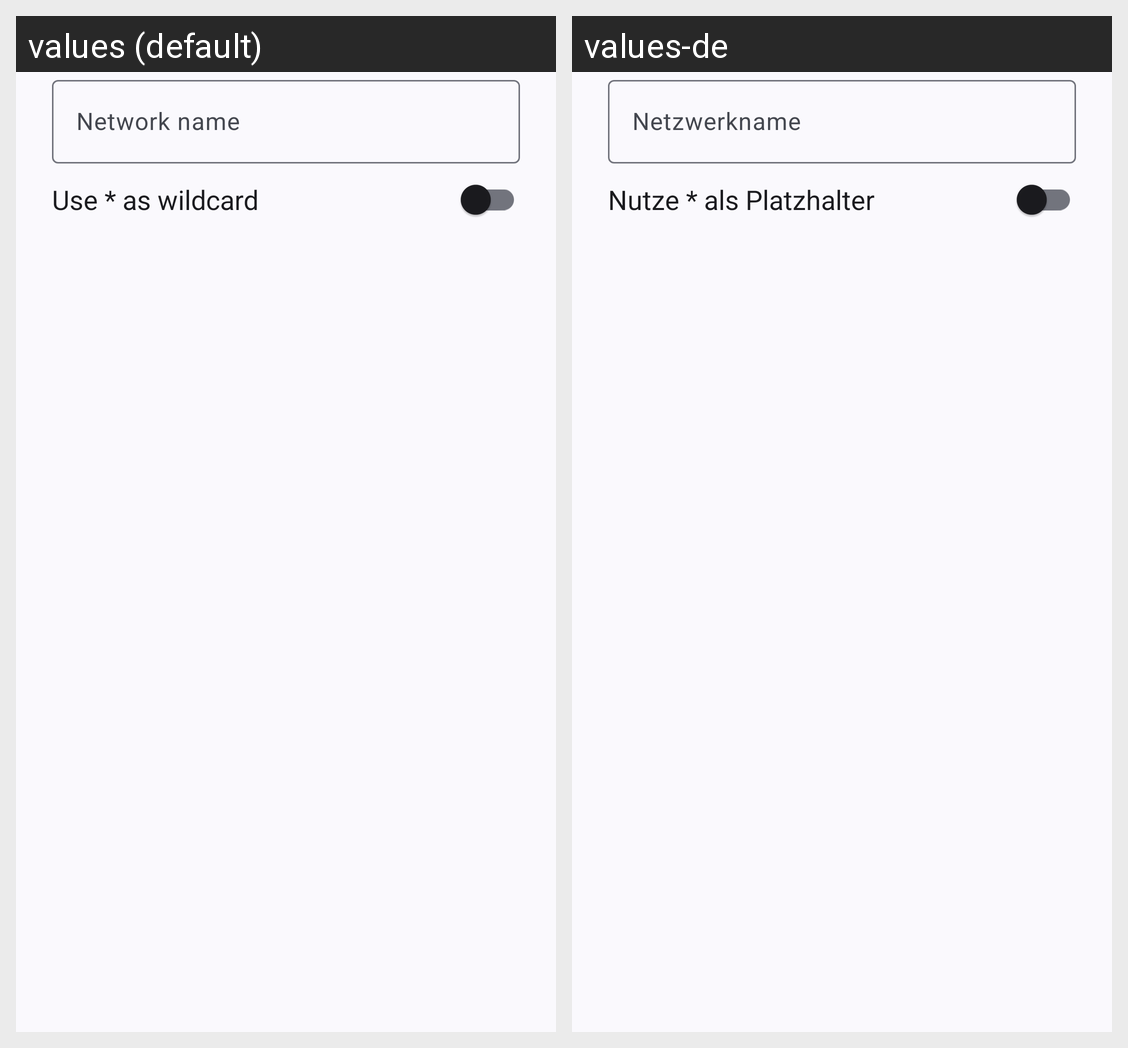

For this localized Android screen grid, give each drawn string resource with its value in every locale shown.
Android screen res/layout/dialog_edit_network.xml rendered under 2 locales, left to right: values (default), values-de. Device: Nexus 5 (rendered at 1080×1920; each locale shown at half size, 540×960, under a caption strip naming it); theme AppTheme.
Strings drawn on this screen, with the default value and each locale's value (text and hints the layout hard-codes, and strings that could not be matched under every locale, appear in the picture but are not listed):

network_hint
  values: Network name
  values-de: Netzwerkname

use_wildcard
  values: Use * as wildcard
  values-de: Nutze * als Platzhalter
